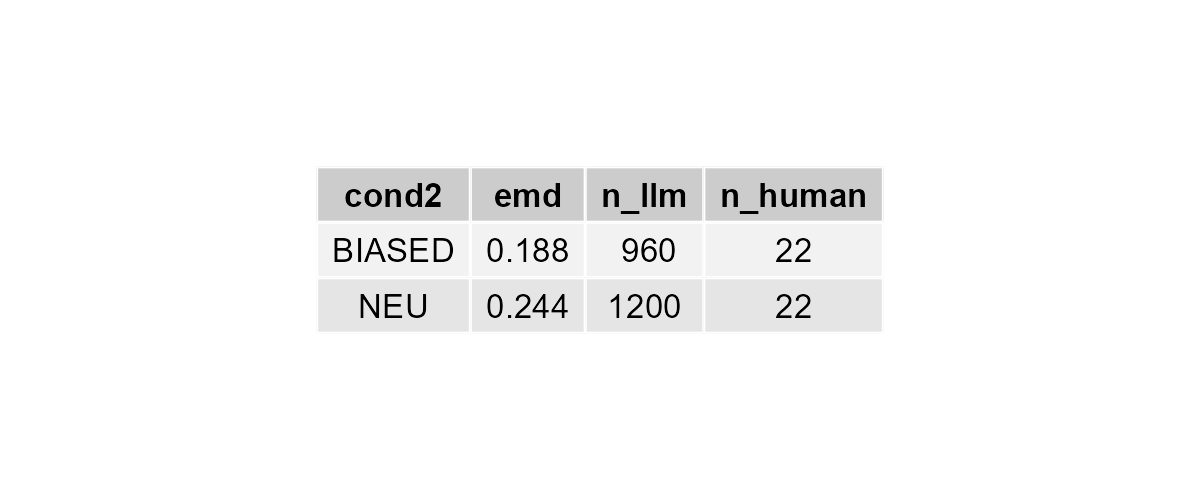

The data file committed next to this chart (first rows):
cond2, emd, n_llm, n_human
BIASED, 0.1884, 960, 22
NEU, 0.2444, 1200, 22
